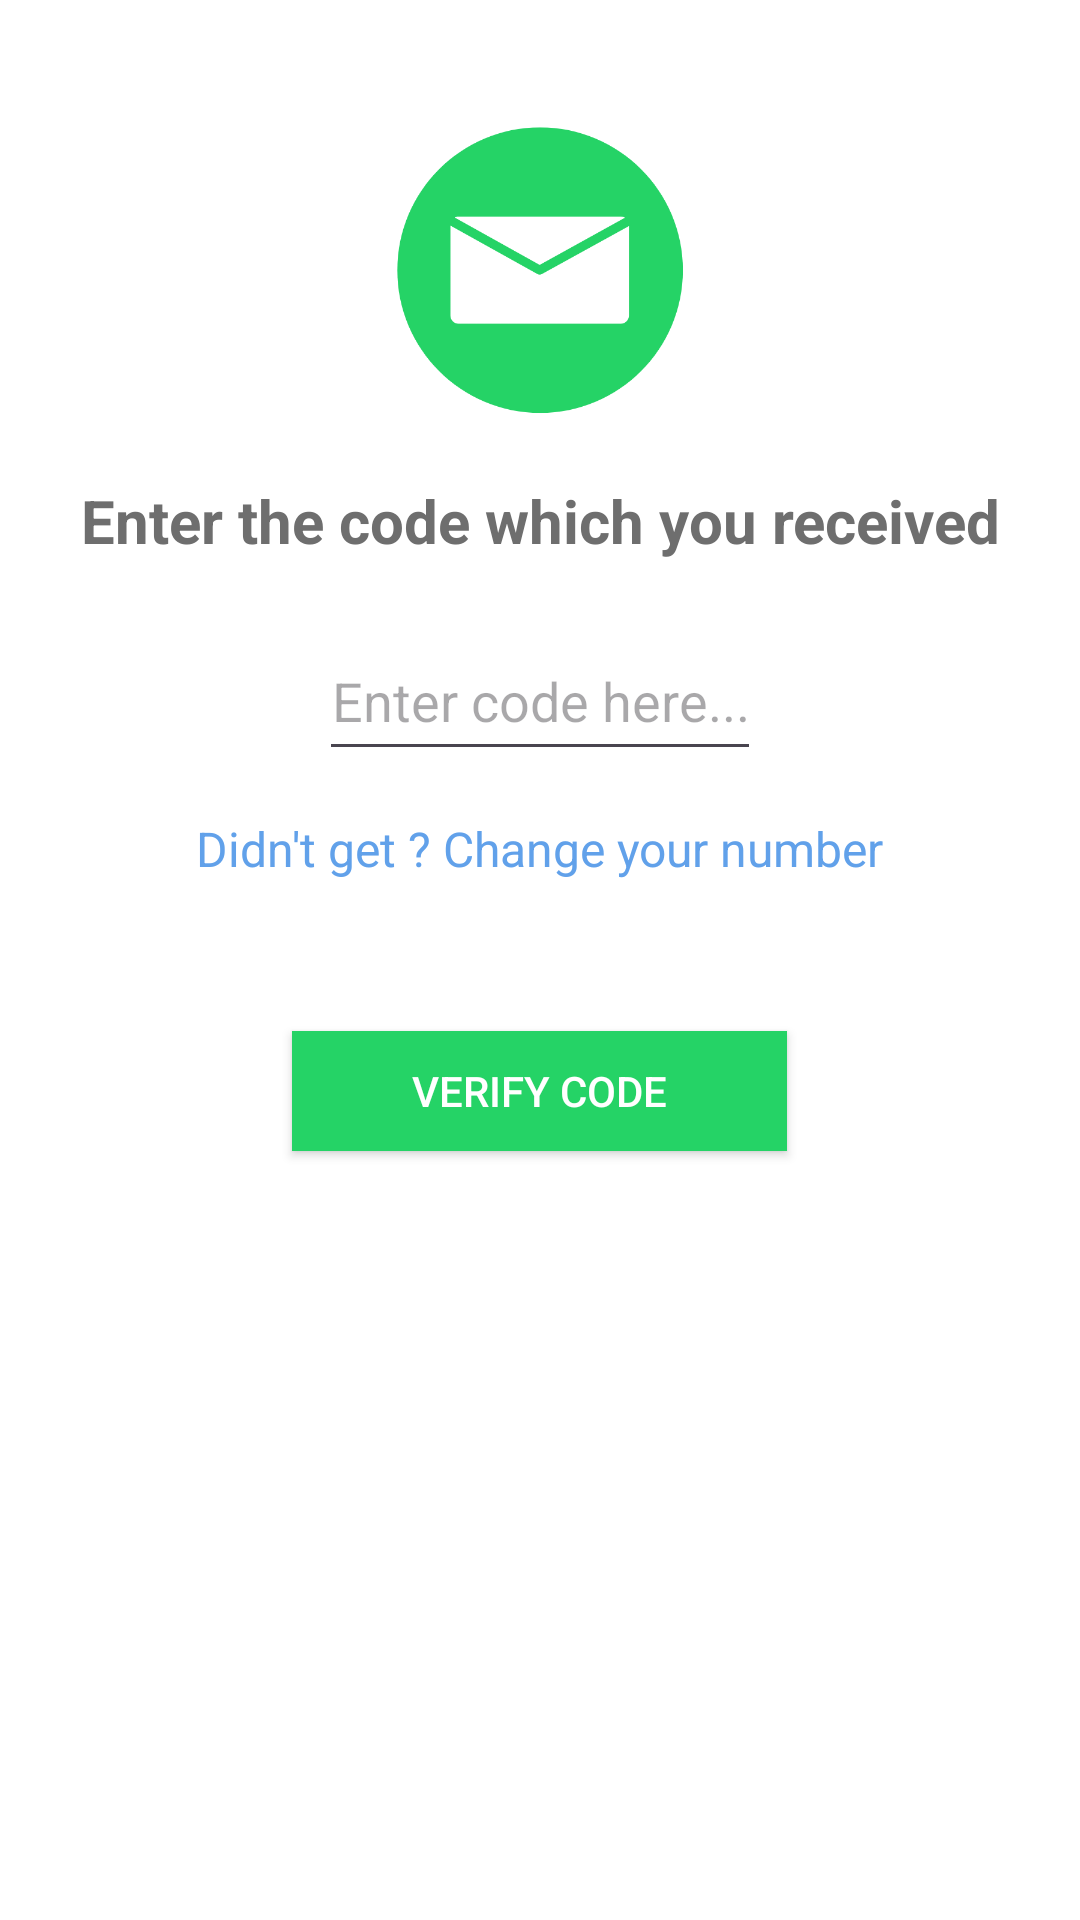

Produce the Android XML layout that renders to this screen, including the resource entries it uses.
<!-- AndroidManifest.xml: application theme Theme.OneToOneChat -->
<!-- res/layout/activity_autentification_otp.xml -->
<?xml version="1.0" encoding="utf-8"?>
<RelativeLayout xmlns:android="http://schemas.android.com/apk/res/android"
    xmlns:app="http://schemas.android.com/apk/res-auto"
    xmlns:tools="http://schemas.android.com/tools"
    android:layout_width="match_parent"
    android:layout_height="match_parent"
    android:background="@color/white"
    tools:context=".AutentificationOTP">

    <ImageView
        android:layout_width="100dp"
        android:layout_height="100dp"
        android:src="@drawable/icon_"
        android:layout_centerHorizontal="true"
        android:layout_marginTop="40dp"
        android:id="@+id/logo"/>

    <TextView
        android:layout_width="match_parent"
        android:layout_height="wrap_content"
        android:text="@string/enter_the_otp_you_received"
        android:textSize="20sp"
        android:textAlignment="center"
        android:textStyle="bold"
        android:padding="20dp"
        android:textColor="@color/grey"
        android:layout_below="@id/logo"
        android:id="@+id/text_numder_enter"/>
    
    <EditText
        android:layout_width="wrap_content"
        android:layout_height="50dp"
        android:layout_centerHorizontal="true"
        android:layout_below="@id/text_numder_enter"
        android:hint="@string/enter_otp_here"
        android:textColor="@color/black"
        android:id="@+id/inputOTP"
        android:textAlignment="center"
        android:inputType="number"/>

    <TextView
        android:layout_width="wrap_content"
        android:layout_height="wrap_content"
        android:text="@string/didn_t_get_change_your_number"
        android:id="@+id/changenumbertext"
        android:layout_below="@id/inputOTP"
        android:layout_centerHorizontal="true"
        android:textColor="@color/link_color"
        android:textSize="16sp"
        android:layout_marginTop="15dp"/>

    <android.widget.Button
        android:layout_width="wrap_content"
        android:layout_height="40dp"
        android:id="@+id/sentOTPBtn"
        android:layout_below="@id/changenumbertext"
        android:layout_centerHorizontal="true"
        android:textColor="@color/white"
        android:paddingRight="40dp"
        android:paddingLeft="40dp"
        android:text="@string/verify_otp"
        android:layout_marginTop="50dp"
        android:background="@color/dark_green"/>


    <ProgressBar
        android:layout_width="wrap_content"
        android:layout_height="wrap_content"
        android:layout_centerHorizontal="true"
        android:layout_below="@id/sentOTPBtn"
        android:id="@+id/progresOPTVerify"
        android:visibility="invisible"
        android:layout_marginTop="30dp"/>



</RelativeLayout>
<!-- resources referenced by this layout -->
<resources>
  <color name="black">#FF000000</color>
  <color name="dark_green">#25D366</color>
  <color name="grey">#6E6E6E</color>
  <color name="link_color">#61A1EA</color>
  <color name="white">#FFFFFFFF</color>
  <!-- drawable icon_: png bitmap (drawable, 19246 bytes) -->
  <string name="didn_t_get_change_your_number">Didn\'t get ? Change your number</string>
  <string name="enter_otp_here">Enter code here...</string>
  <string name="enter_the_otp_you_received">Enter the code which you received</string>
  <string name="verify_otp">Verify code</string>
  <style name="Theme.OneToOneChat" parent="Base.Theme.OneToOneChat" />
  <style name="Base.Theme.OneToOneChat" parent="Theme.Material3.DayNight.NoActionBar">
          
           <item name="colorPrimary">@color/toolbar_color</item>
      </style>
  <color name="toolbar_color">#075e54</color>
</resources>
